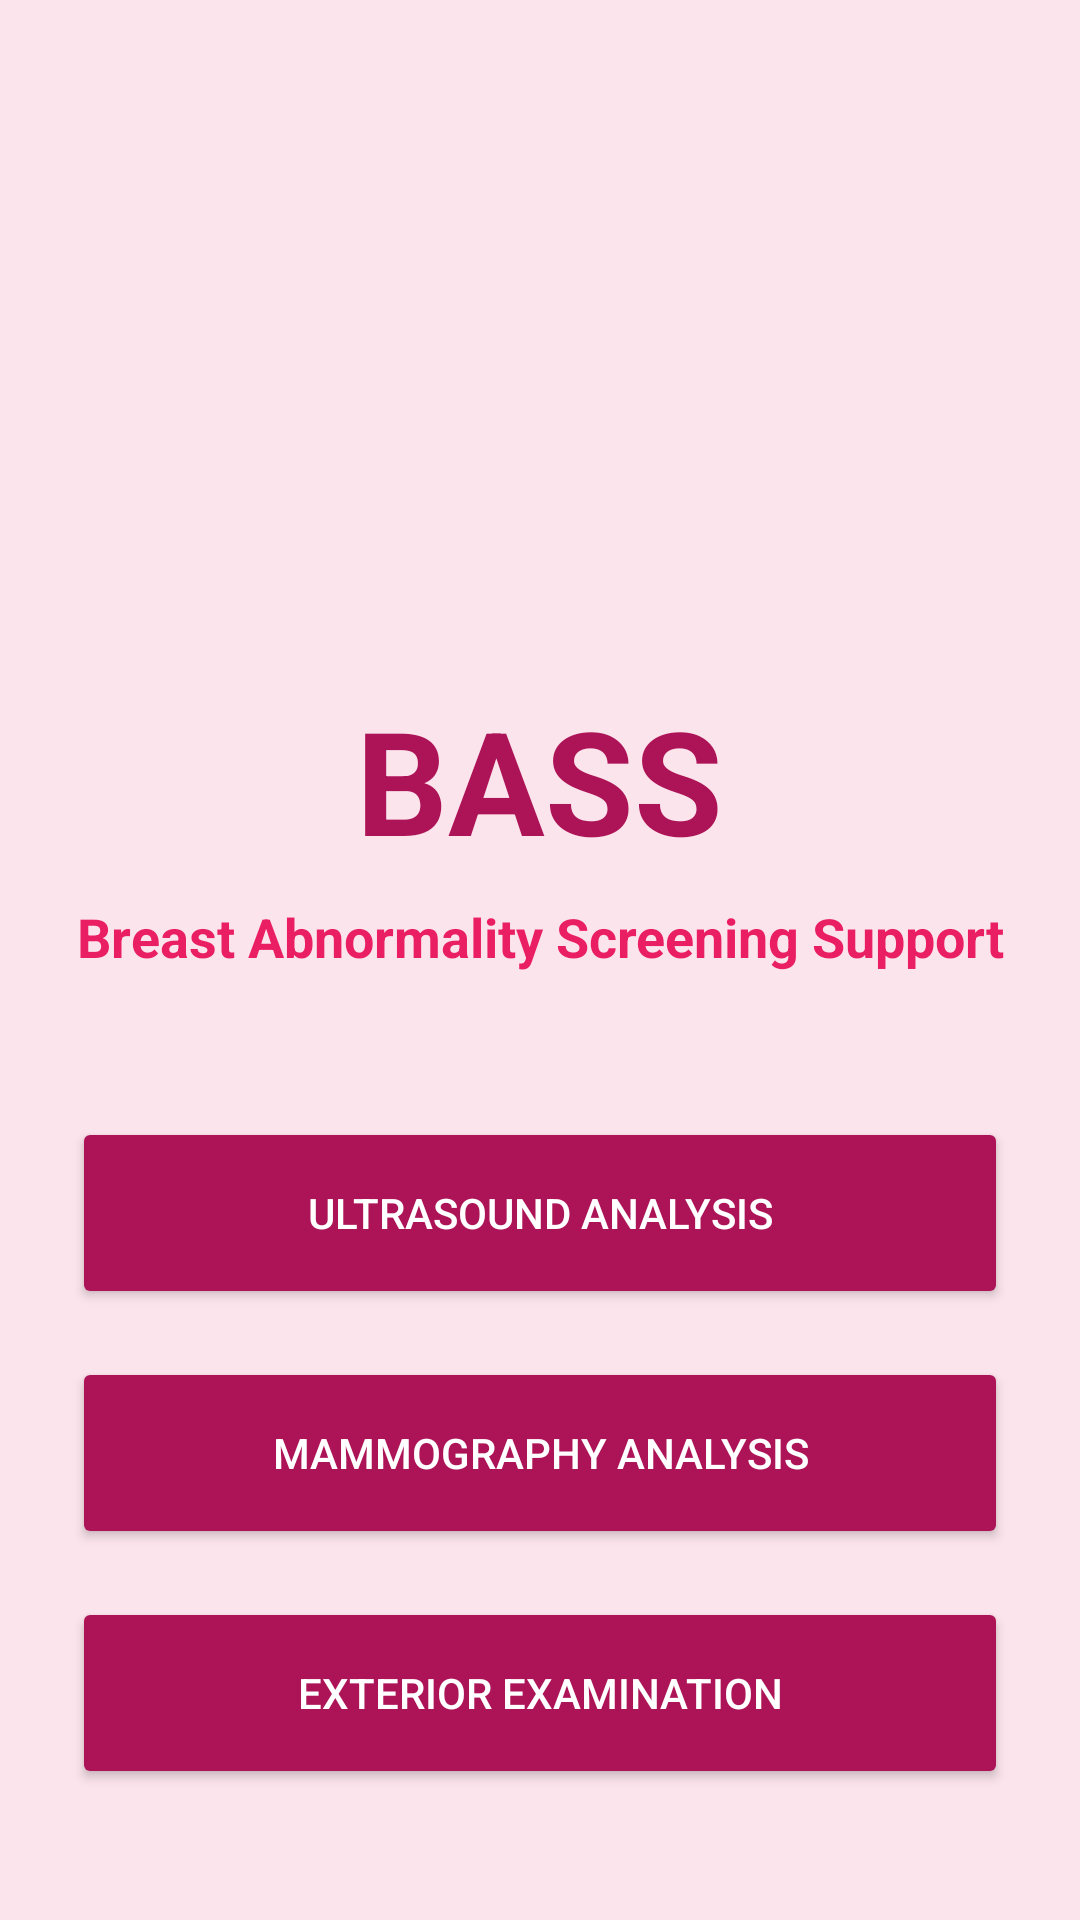

Android layout source for this screen:
<!-- AndroidManifest.xml: application theme Theme.BAScanner -->
<!-- res/layout/activity_home.xml -->
<?xml version="1.0" encoding="utf-8"?>
<LinearLayout xmlns:android="http://schemas.android.com/apk/res/android"
    android:layout_width="match_parent"
    android:layout_height="match_parent"
    android:orientation="vertical"
    android:gravity="center"
    android:padding="24dp"
    android:background="@color/pink_background">

    <ImageView
        android:id="@+id/iv_logo"
        android:layout_width="160dp"
        android:layout_height="160dp"
        android:src="@drawable/bass"
        android:layerType="software"
        android:layout_marginBottom="24dp"
        android:contentDescription="@string/app_name" />

    <TextView
        android:layout_width="wrap_content"
        android:layout_height="wrap_content"
        android:text="@string/app_name"
        android:textSize="48sp"
        android:textStyle="bold"
        android:textColor="@color/pink_primary"
        android:layout_marginBottom="8dp" />

    <TextView
        android:layout_width="wrap_content"
        android:layout_height="wrap_content"
        android:text="@string/diagnostic_support_system"
        android:textSize="18sp"
        android:textStyle="bold"
        android:gravity="center"
        android:textColor="@color/pink_accent"
        android:layout_marginBottom="48dp" />

    <Button
        android:id="@+id/btn_ultrasound"
        android:layout_width="match_parent"
        android:layout_height="64dp"
        android:text="@string/ultrasound_analysis"
        android:backgroundTint="@color/pink_primary"
        android:textColor="@color/white"
        android:layout_marginBottom="16dp" />

    <Button
        android:id="@+id/btn_mammography"
        android:layout_width="match_parent"
        android:layout_height="64dp"
        android:text="@string/mammography_analysis"
        android:backgroundTint="@color/pink_primary"
        android:textColor="@color/white"
        android:layout_marginBottom="16dp" />

    <Button
        android:id="@+id/btn_exterior"
        android:layout_width="match_parent"
        android:layout_height="64dp"
        android:text="@string/exterior_examination"
        android:backgroundTint="@color/pink_primary"
        android:textColor="@color/white" />

</LinearLayout>
<!-- resources referenced by this layout -->
<resources>
  <color name="pink_accent">#E91E63</color>
  <color name="pink_background">#FCE4EC</color>
  <color name="pink_primary">#AD1457</color>
  <color name="white">#FFFFFFFF</color>
  <string name="app_name">BASS</string>
  <string name="diagnostic_support_system">Breast Abnormality Screening Support</string>
  <string name="exterior_examination">Exterior Examination</string>
  <string name="mammography_analysis">Mammography Analysis</string>
  <string name="ultrasound_analysis">Ultrasound Analysis</string>
  <style name="Theme.BAScanner" parent="Theme.AppCompat.DayNight.NoActionBar">
          
          <item name="colorPrimary">@color/pink_primary</item>
          <item name="colorPrimaryDark">@color/pink_primary_dark</item>
          <item name="colorAccent">@color/pink_accent</item>
  
          
          <item name="android:statusBarColor">?attr/colorPrimaryDark</item>
          <item name="android:windowBackground">@color/pink_background</item>
      </style>
  <color name="pink_primary_dark">#880E4F</color>
</resources>
